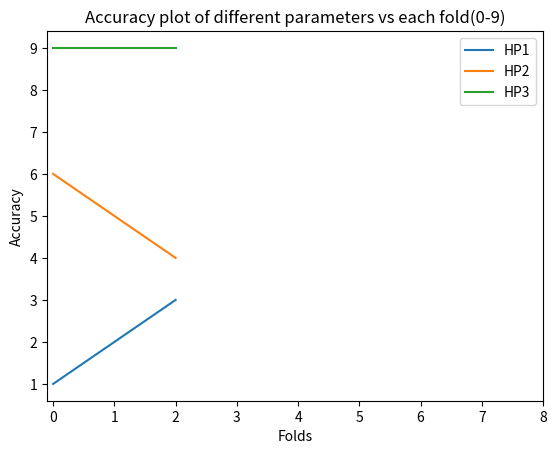

Write Python code to recreate this figure.
import numpy as np
import matplotlib.pyplot as plt

x = np.array([[1,2,3],[6,5,4],[9,9,9]])
y = np.arange(10)
for i in range(x.shape[0]):
	param = 'HP' + str(i+1) 
	plt.plot(x[i],label = param)
plt.xticks(range(0,9))

plt.title('Accuracy plot of different parameters vs each fold(0-9)')
plt.xlabel('Folds')
plt.ylabel('Accuracy')
plt.legend()
plt.show()



# x = np.zeros((6000,28,28,1))
# y = np.ones((2,2,2,2))
# w = np.array([[0,0],[1,1]])



# a = np.array([[0,0,0],[1,1,1],[2,2,2]])

# b = np.array([[0,0],[1,1],[2,2]])

# s = np.arange(a.shape[0])
# np.random.shuffle(s)
# a = a[s]
# b = b[s]

# print(x.shape[0])
# print(b)